Image classification data set "data_processed" (1Line25/Brain-Tumor-Detection-AI on GitHub). Class labels (4): glioma tumor, meningioma tumor, no tumor, pituitary tumor.

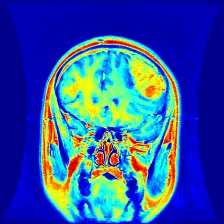
Label: meningioma tumor

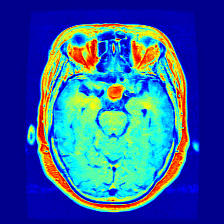
Label: pituitary tumor

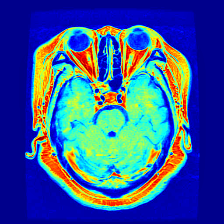
Label: pituitary tumor

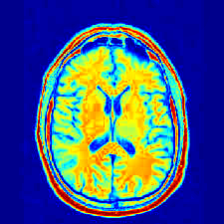
Label: no tumor

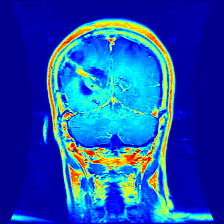
Label: glioma tumor

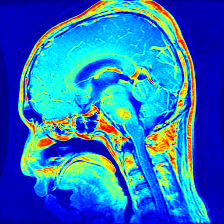
Label: glioma tumor
